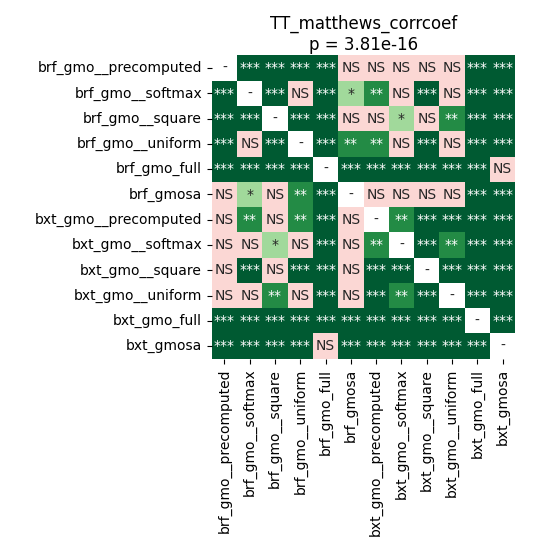

The data file committed next to this chart (first rows):
	brf_gmo__precomputed	brf_gmo__softmax	brf_gmo__square	brf_gmo__uniform	brf_gmo_full	brf_gmosa	bxt_gmo__precomputed	bxt_gmo__softmax	bxt_gmo__square	bxt_gmo__uniform	bxt_gmo_full	bxt_gmosa
brf_gmo__precomputed	1.0	0.000705	0.000705	0.0003811	6.29425048828125e-05	0.1018	0.3608	0.2921	0.05204	0.14	6.29425048828125e-05	6.29425048828125e-05
brf_gmo__softmax	0.000705	1.0	0.0001119	0.08463	6.29425048828125e-05	0.01071	0.001583	0.6079	6.29425048828125e-05	0.9399	6.29425048828125e-05	6.29425048828125e-05
brf_gmo__square	0.000705	0.0001119	1.0	6.29425048828125e-05	6.29425048828125e-05	0.8735	0.2492	0.01511	0.6351	0.005999	6.29425048828125e-05	6.29425048828125e-05
brf_gmo__uniform	0.0003811	0.08463	6.29425048828125e-05	1.0	6.29425048828125e-05	0.004924	0.001228	0.4765	6.29425048828125e-05	0.8735	6.29425048828125e-05	6.29425048828125e-05
brf_gmo_full	6.29425048828125e-05	6.29425048828125e-05	6.29425048828125e-05	6.29425048828125e-05	1.0	6.29425048828125e-05	6.29425048828125e-05	6.29425048828125e-05	0.0001119	6.29425048828125e-05	6.29425048828125e-05	0.09381
brf_gmosa	0.1018	0.01071	0.8735	0.004924	6.29425048828125e-05	1.0	0.3608	0.1018	0.8735	0.05849	6.29425048828125e-05	0.0001119
bxt_gmo__precomputed	0.3608	0.001583	0.2492	0.001228	6.29425048828125e-05	0.3608	1.0	0.001968	6.29425048828125e-05	0.000705	6.29425048828125e-05	6.29425048828125e-05
bxt_gmo__softmax	0.2921	0.6079	0.01511	0.4765	6.29425048828125e-05	0.1018	0.001968	1.0	0.0001119	0.001968	6.29425048828125e-05	6.29425048828125e-05
bxt_gmo__square	0.05204	6.29425048828125e-05	0.6351	6.29425048828125e-05	0.0001119	0.8735	6.29425048828125e-05	0.0001119	1.0	6.29425048828125e-05	6.29425048828125e-05	6.29425048828125e-05
bxt_gmo__uniform	0.14	0.9399	0.005999	0.8735	6.29425048828125e-05	0.05849	0.000705	0.001968	6.29425048828125e-05	1.0	6.29425048828125e-05	6.29425048828125e-05
bxt_gmo_full	6.29425048828125e-05	6.29425048828125e-05	6.29425048828125e-05	6.29425048828125e-05	6.29425048828125e-05	6.29425048828125e-05	6.29425048828125e-05	6.29425048828125e-05	6.29425048828125e-05	6.29425048828125e-05	1.0	6.29425048828125e-05
bxt_gmosa	6.29425048828125e-05	6.29425048828125e-05	6.29425048828125e-05	6.29425048828125e-05	0.09381	0.0001119	6.29425048828125e-05	6.29425048828125e-05	6.29425048828125e-05	6.29425048828125e-05	6.29425048828125e-05	1.0
